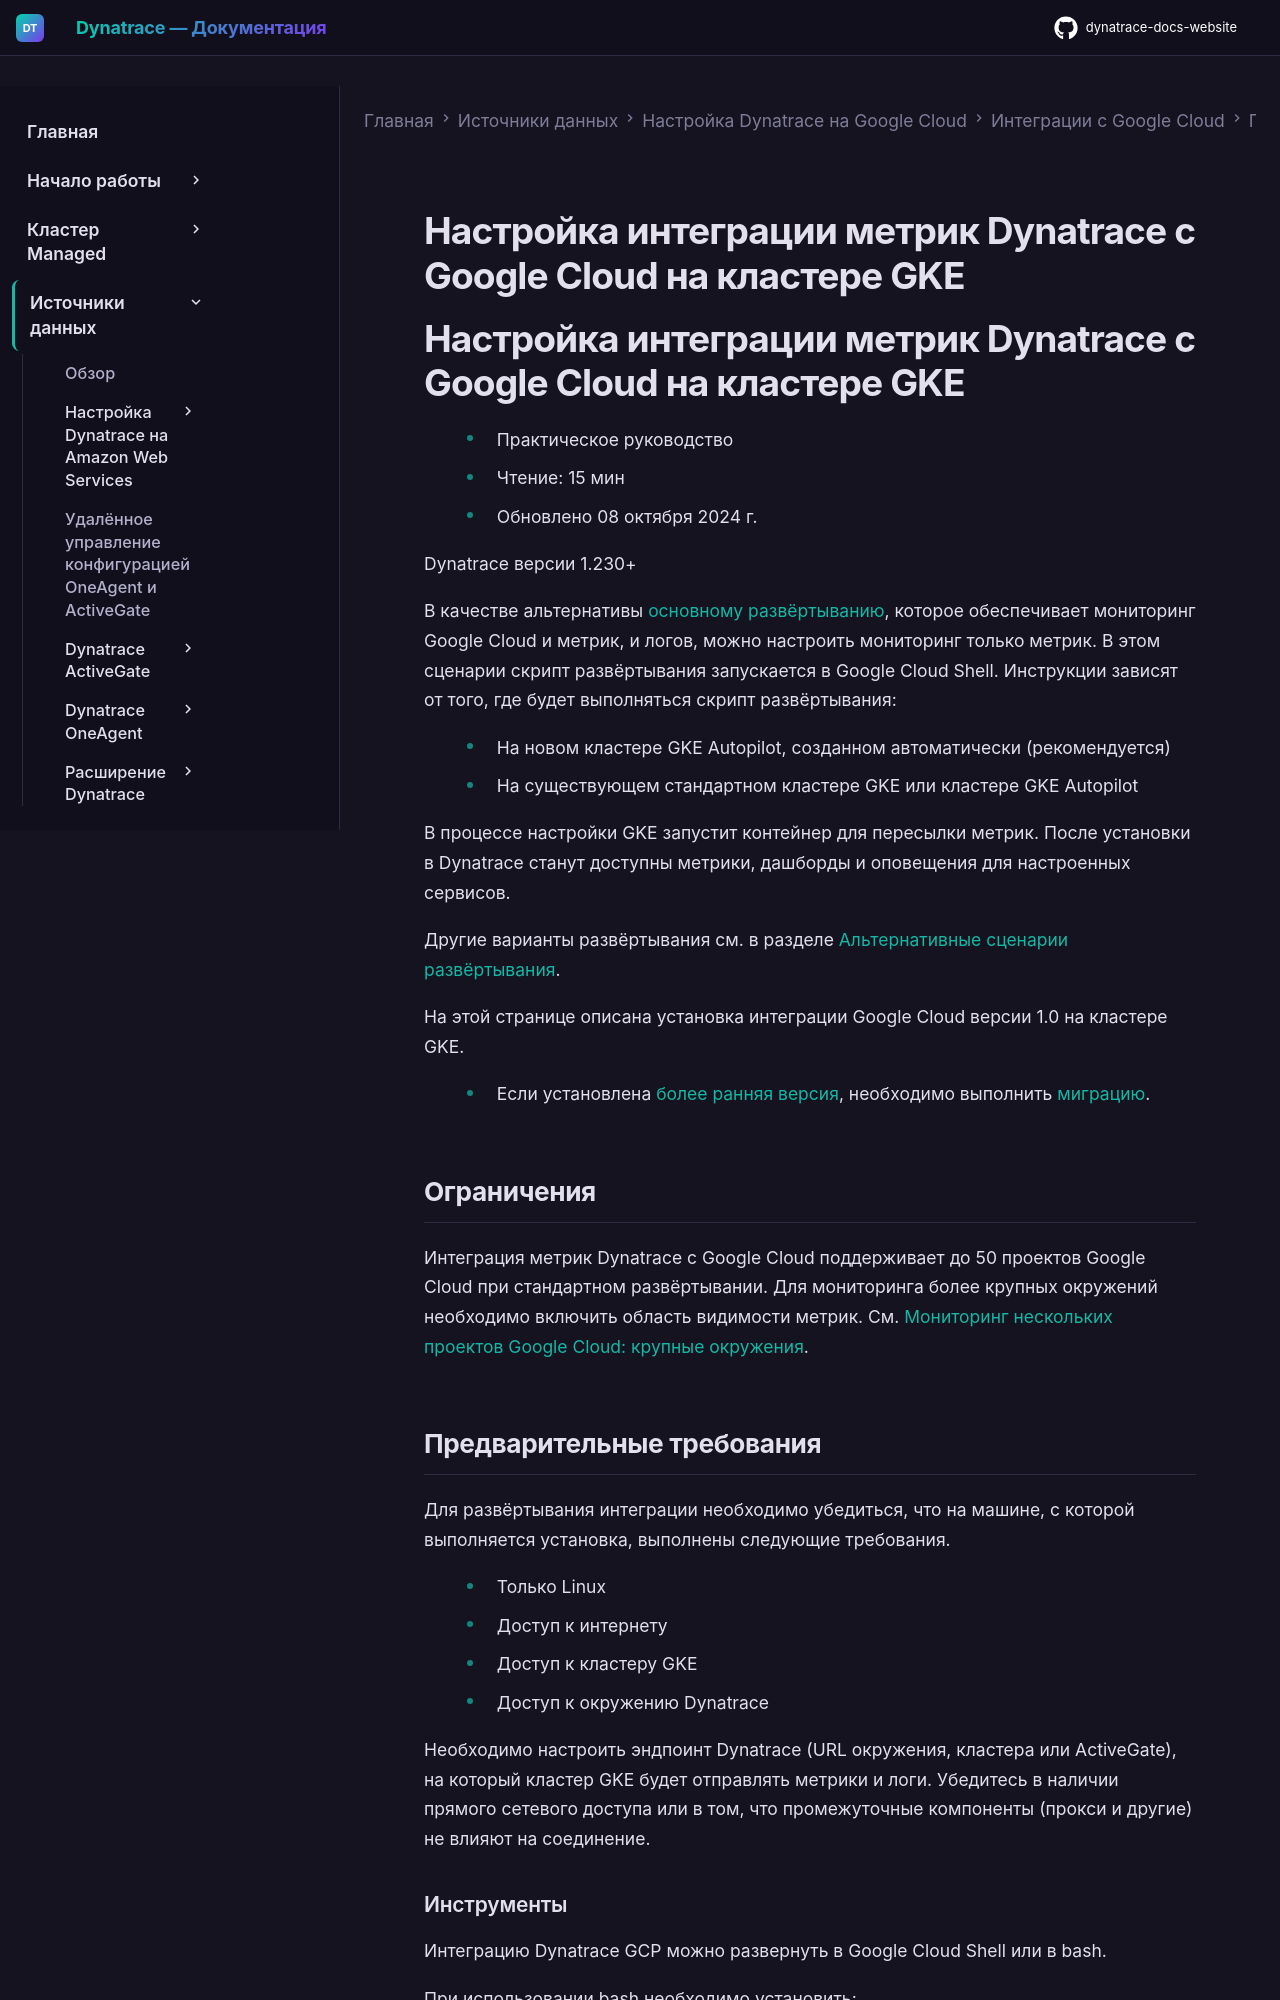

repository: Yerkebulan-Ardabayev/dynatrace-docs-website · page: managed-ru/ingest-from/google-cloud-platform/gcp-integrations/gcp-guide/set-up-gcp-integration-metrics-only/index.html · generator: mkdocs

---
title: Настройка интеграции метрик Dynatrace с Google Cloud на кластере GKE
source: https://docs.dynatrace.com/managed/ingest-from/google-cloud-platform/gcp-integrations/gcp-guide/set-up-gcp-integration-metrics-only
scraped: 2026-05-12T11:51:42.751874
---

# Настройка интеграции метрик Dynatrace с Google Cloud на кластере GKE

# Настройка интеграции метрик Dynatrace с Google Cloud на кластере GKE

* Практическое руководство
* Чтение: 15 мин
* Обновлено 08 октября 2024 г.

Dynatrace версии 1.230+

В качестве альтернативы [основному развёртыванию](/managed/ingest-from/google-cloud-platform/gcp-integrations/gcp-guide/deploy-k8 "Настройка мониторинга логов и метрик для сервисов GCP в новом кластере GKE Autopilot."), которое обеспечивает мониторинг Google Cloud и метрик, и логов, можно настроить мониторинг только метрик. В этом сценарии скрипт развёртывания запускается в Google Cloud Shell. Инструкции зависят от того, где будет выполняться скрипт развёртывания:

* На новом кластере GKE Autopilot, созданном автоматически (рекомендуется)
* На существующем стандартном кластере GKE или кластере GKE Autopilot

В процессе настройки GKE запустит контейнер для пересылки метрик. После установки в Dynatrace станут доступны метрики, дашборды и оповещения для настроенных сервисов.

Другие варианты развёртывания см. в разделе [Альтернативные сценарии развёртывания](/managed/ingest-from/google-cloud-platform/gcp-integrations/gcp-guide "Другие варианты настройки мониторинга логов и/или метрик для сервисов Google Cloud").

На этой странице описана установка интеграции Google Cloud версии 1.0 на кластере GKE.

* Если установлена [более ранняя версия](/managed/ingest-from/google-cloud-platform/legacy/deployment-k8s-container-legacy "Настройка мониторинга логов и метрик для сервисов GCP в контейнере Kubernetes."), необходимо выполнить [миграцию](/managed/ingest-from/google-cloud-platform/gcp-integrations/gcp-guide/migrate-gcp-function "Миграция интеграции Google Cloud с версии 0.1 на версию 1.0 в Kubernetes и в виде Google Cloud Function.").
